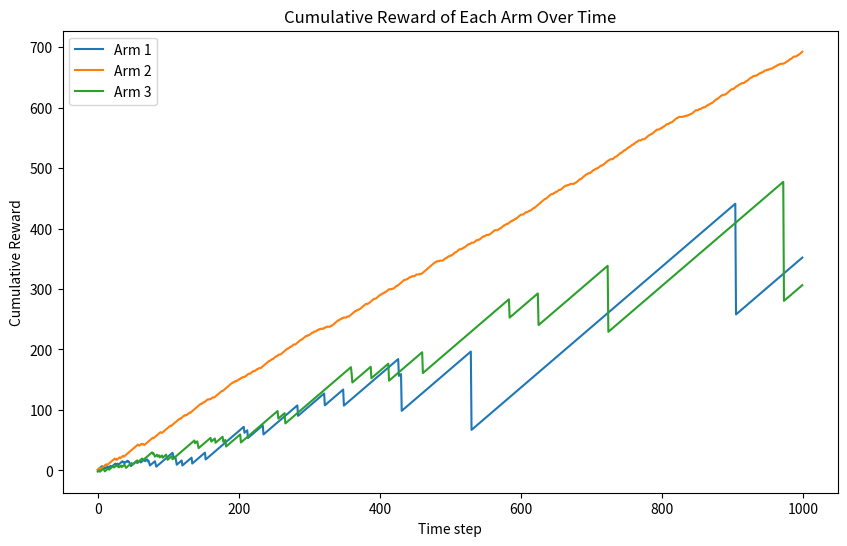

The script that saved this image:
import numpy as np
import matplotlib.pyplot as plt
np.set_printoptions(suppress=True, precision=2)


# using binary reward for simplicity
def reward(arm, reward_prob):
    return np.random.binomial(n=1, p=reward_prob[arm])


def exp3(num_arms, horizon, lr):
    cum_reward = np.zeros(num_arms)
    plot = np.zeros((horizon, num_arms))
    p_t = np.full(num_arms, 1/num_arms)
    for t in range(horizon):
        # update prob
        p_t = np.exp(lr*cum_reward)/np.sum(np.exp(lr*cum_reward))
        # choose arm A_t
        arm = np.random.choice(num_arms, p=p_t)
        indicator = np.zeros(num_arms)
        indicator[arm] = 1
        # receive X_t
        X_t = reward(arm, reward_prob)
        estimated_reward = 1 - (indicator*(1 - X_t))/p_t
        if t <= 10:
            print("Run", t)
            print("arm =", arm)
            print("X_t =", X_t)
            print("prob =", p_t)
            print("reward", estimated_reward)
            print("-------")
        # update the sum reward for all arms
        cum_reward += estimated_reward
        plot[t] = cum_reward
        
    return plot, p_t

reward_prob = [0.3, 0.7, 0.2]
num_arms = 3
horizon = 1000
learning_rate = np.sqrt(2*np.log(num_arms)/(horizon*num_arms))
plot, p_t = exp3(num_arms, horizon, learning_rate)
plt.figure(figsize=(10, 6))
for arm in range(num_arms):
    plt.plot(plot[:, arm], label=f'Arm {arm+1}')
plt.xlabel('Time step')
plt.ylabel('Cumulative Reward')
plt.title('Cumulative Reward of Each Arm Over Time')
plt.legend()
plt.show()
print(p_t)
